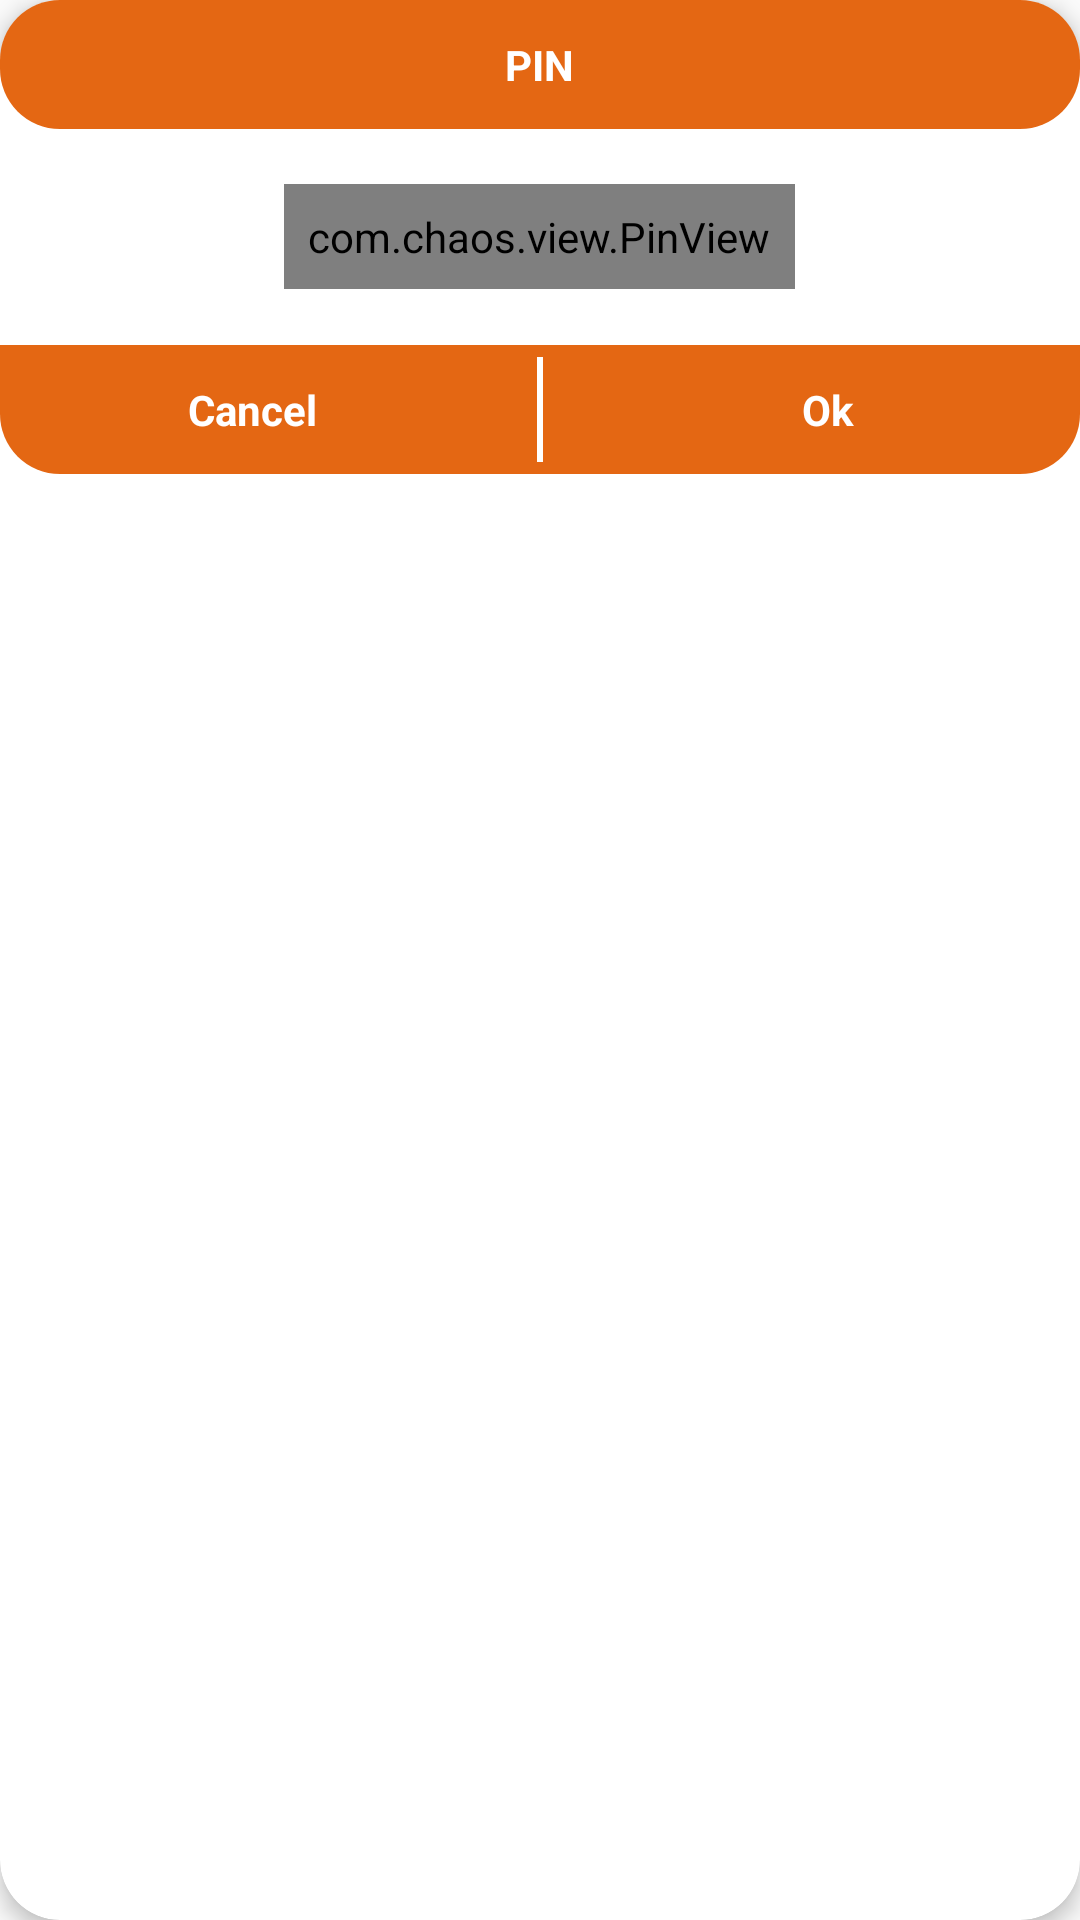

Produce the Android XML layout that renders to this screen, including the resource entries it uses.
<!-- AndroidManifest.xml: application theme AppTheme -->
<!-- res/layout/settingpasword_dialog.xml -->
<androidx.cardview.widget.CardView xmlns:android="http://schemas.android.com/apk/res/android"
    xmlns:app="http://schemas.android.com/apk/res-auto"
    android:layout_width="250dp"
    android:layout_height="wrap_content"
    app:cardCornerRadius="20dp"
    app:cardElevation="@dimen/global_half_margin">

    <LinearLayout
        android:layout_width="match_parent"
        android:layout_height="wrap_content"
        android:gravity="center"
        android:orientation="vertical">

        <LinearLayout
            android:layout_width="match_parent"
            android:layout_height="wrap_content"
            android:background="@drawable/oval_shape_orange"
            android:gravity="center">

            <TextView
                android:id="@+id/tv_title"
                android:layout_width="wrap_content"
                android:layout_height="wrap_content"
                android:layout_margin="@dimen/global_margin"
                android:padding="@dimen/global_half_padding"
                android:text="PIN"
                android:textColor="@color/colorWhite"
                android:textSize="@dimen/global_text_size"
                android:textStyle="bold" />
        </LinearLayout>

        <View
            android:layout_width="match_parent"
            android:layout_height="1dp"
            android:visibility="visible" />

        <RelativeLayout
            android:layout_width="match_parent"
            android:layout_height="70dp"
            android:background="@color/colorWhite"
            android:gravity="center">

            <com.chaos.view.PinView
                android:id="@+id/pinView"
                style="@style/PinWidget.PinView"
                android:layout_width="wrap_content"
                android:layout_height="wrap_content"
                android:cursorVisible="true"
                android:inputType="numberPassword"
                android:itemBackground="@color/colorDarkBlue"
                android:padding="@dimen/global_padding"
                android:textColor="@color/colorWhite"
                android:textSize="12sp"
                app:cursorWidth="2dp"
                app:hideLineWhenFilled="false"
                app:itemCount="4"
                app:itemHeight="40dp"
                app:itemRadius="5dp"
                app:itemSpacing="5dp"
                app:itemWidth="40dp"
                app:lineColor="@color/colorWhite"
                app:lineWidth="2dp"
                app:viewType="rectangle" />
        </RelativeLayout>

        <View
            android:layout_width="match_parent"
            android:layout_height="1dp"
            android:visibility="visible" />

        <LinearLayout
            android:layout_width="match_parent"
            android:layout_height="wrap_content"
            android:background="@drawable/oval_shape_orange"
            android:orientation="horizontal"
            android:padding="@dimen/global_half_padding"
            android:weightSum="1">

            <TextView
                android:id="@+id/al_button_Exit"
                android:layout_width="0dp"
                android:layout_height="wrap_content"
                android:layout_margin="@dimen/global_margin"
                android:layout_weight="0.45"
                android:gravity="center"
                android:text="Cancel"
                android:textColor="@color/colorWhite"
                android:textSize="@dimen/global_text_size"
                android:textStyle="bold" />

            <LinearLayout
                android:layout_width="0dp"
                android:layout_height="match_parent"
                android:layout_weight=".10"
                android:gravity="center">

                <View
                    android:layout_width="2dp"
                    android:layout_height="match_parent"
                    android:background="@color/colorWhite" />
            </LinearLayout>

            <TextView
                android:id="@+id/al_button_ok"
                android:layout_width="0dp"
                android:layout_height="wrap_content"
                android:layout_margin="@dimen/global_margin"
                android:layout_weight="0.45"
                android:gravity="center"
                android:text="Ok"
                android:textColor="@color/colorWhite"
                android:textSize="@dimen/global_text_size"
                android:textStyle="bold" />
        </LinearLayout>
    </LinearLayout>
</androidx.cardview.widget.CardView>
<!-- resources referenced by this layout -->
<resources>
  <color name="colorDarkBlue">#02164f</color>
  <color name="colorWhite">#FFFFFF</color>
  <dimen name="global_half_margin">4dp</dimen>
  <dimen name="global_half_padding">4dp</dimen>
  <dimen name="global_margin">8dp</dimen>
  <dimen name="global_padding">8dp</dimen>
  <dimen name="global_text_size">14sp</dimen>
  <!-- drawable oval_shape_orange (drawable) -->
  <?xml version="1.0" encoding="utf-8"?>
  <shape xmlns:android="http://schemas.android.com/apk/res/android"
      android:dither="true"
      android:shape="rectangle">
      <gradient
          android:endColor="@color/menucolor"
          android:startColor="@color/menucolor" />
      <corners
          android:bottomLeftRadius="20dp"
          android:bottomRightRadius="20dp" />
  </shape>
  <style name="AppTheme" parent="Theme.AppCompat.Light.NoActionBar">
          
          <item name="colorPrimary">@color/colorPrimary</item>
          <item name="colorPrimaryDark">@color/menucolor</item>
          <item name="colorAccent">@color/menucolor</item>
  
      </style>
  <color name="menucolor">#E46713</color>
  <color name="colorPrimary">#E46713</color>
</resources>
